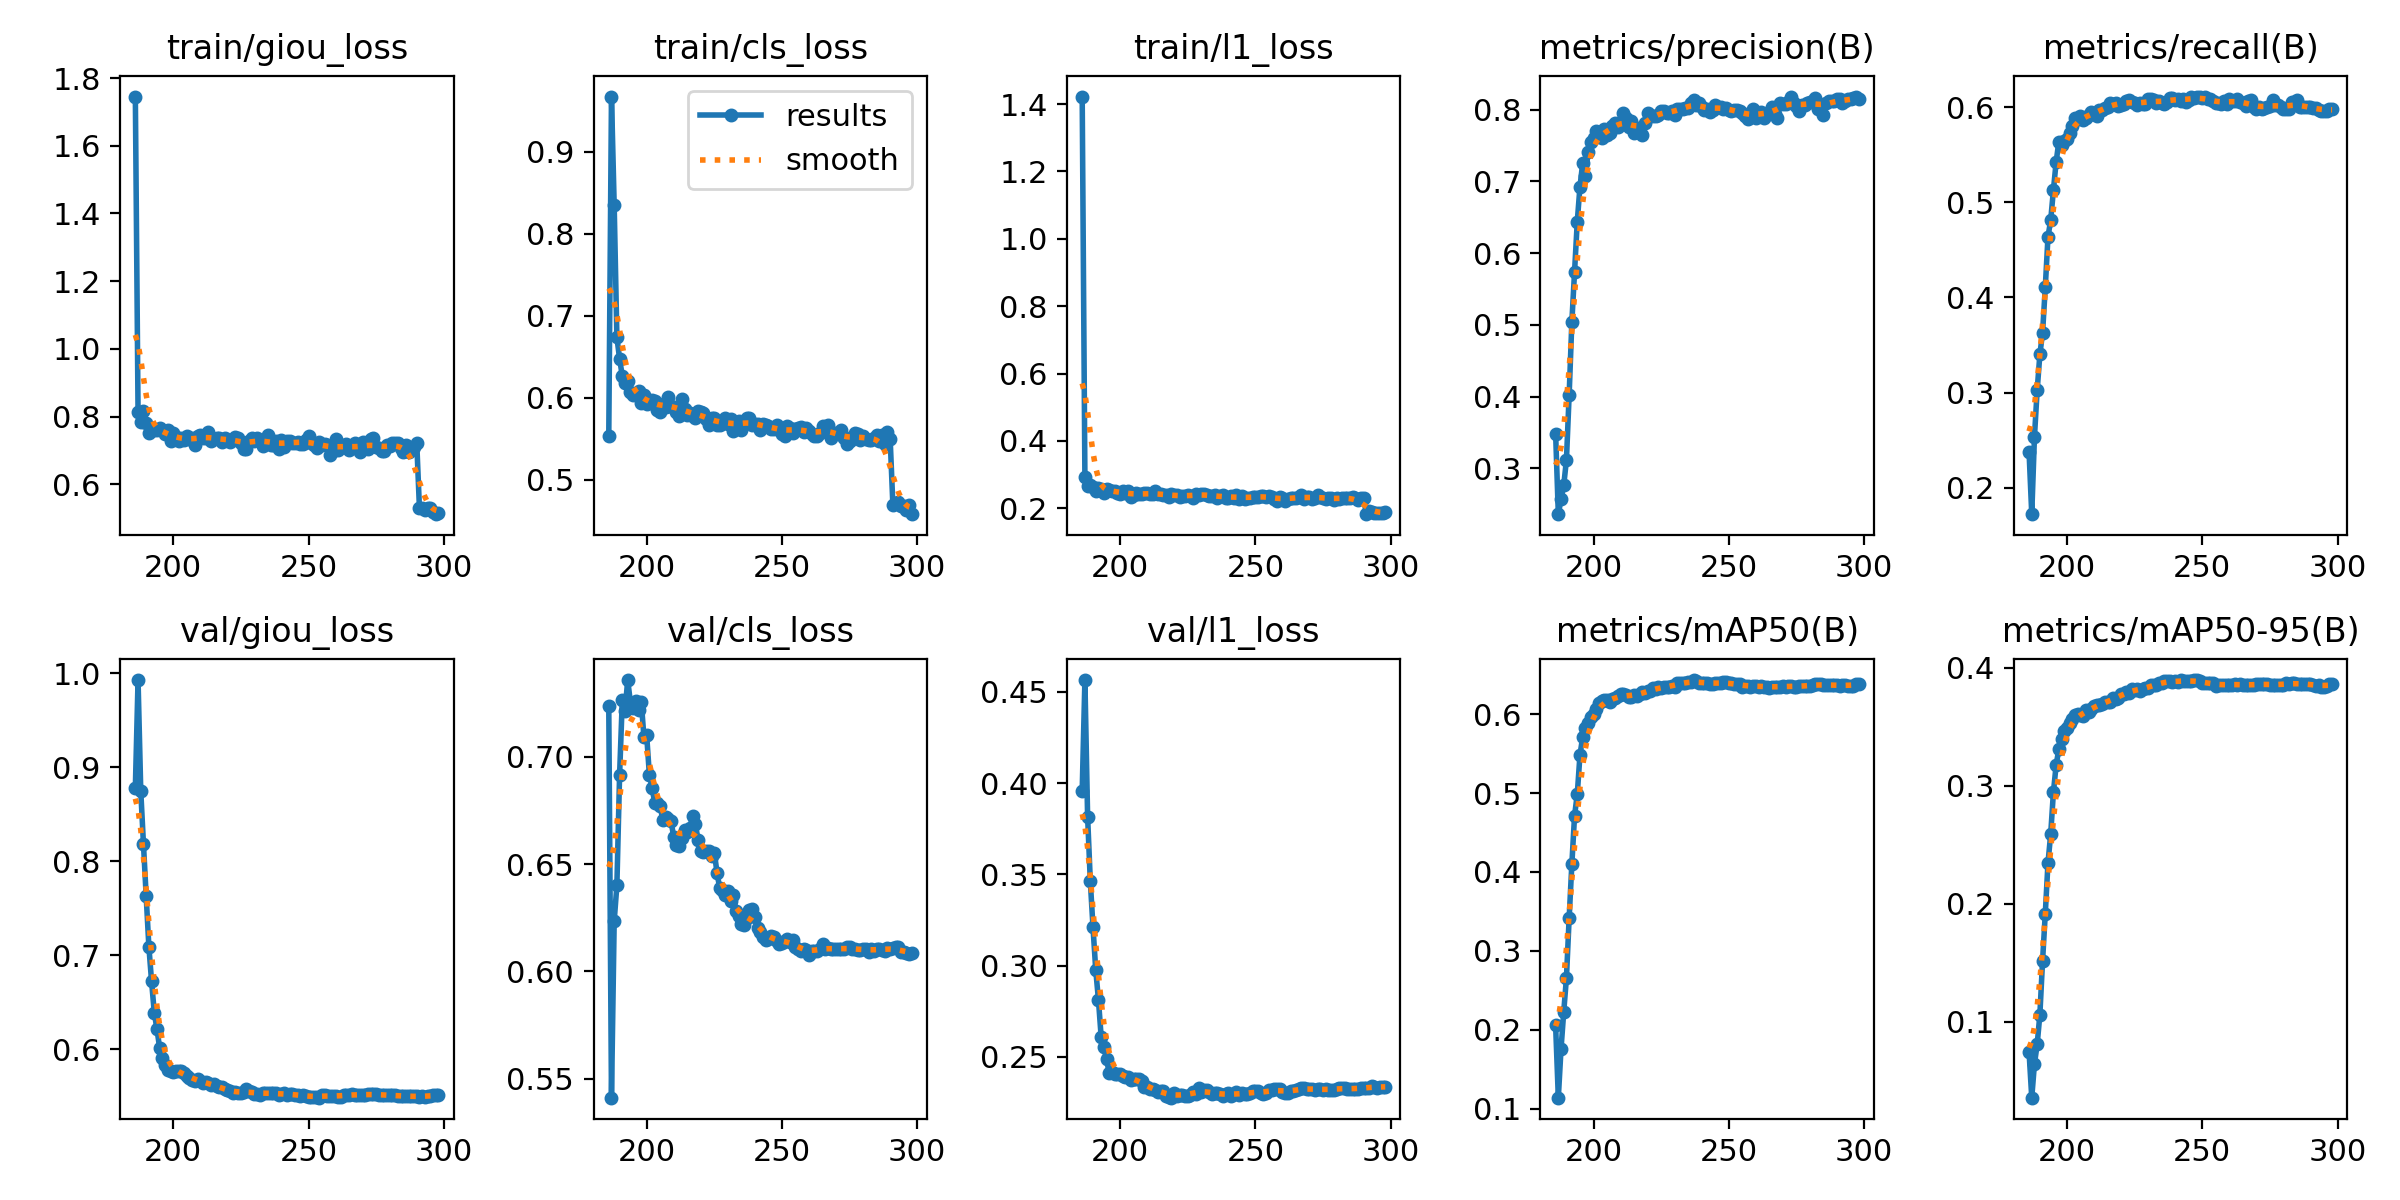

The table this chart was drawn from, first rows:
epoch, time, train/giou_loss, train/cls_loss, train/l1_loss, metrics/precision(B), metrics/recall(B), metrics/mAP50(B), metrics/mAP50-95(B), val/giou_loss, val/cls_loss, val/l1_loss, lr/pg0, lr/pg1, lr/pg2
186, 230.1, 1.745, 0.5532, 1.422, 0.3486, 0.2379, 0.2053, 0.07466, 0.8781, 0.7236, 0.3958, 0.0003276, 0.0003276, 0.0003276
187, 460.1, 0.8141, 0.9673, 0.294, 0.2363, 0.1721, 0.1137, 0.03572, 0.9927, 0.5411, 0.4565, 0.0003228, 0.0003228, 0.0003228
188, 690, 0.7836, 0.8347, 0.2659, 0.2573, 0.2536, 0.1758, 0.06448, 0.8748, 0.6234, 0.3817, 0.000318, 0.000318, 0.000318
189, 920.3, 0.818, 0.6736, 0.2694, 0.2764, 0.3024, 0.2226, 0.08084, 0.8182, 0.6402, 0.3461, 0.0003132, 0.0003132, 0.0003132
190, 1151, 0.7807, 0.6476, 0.2633, 0.3121, 0.34, 0.2658, 0.1061, 0.7631, 0.6916, 0.3208, 0.0003084, 0.0003084, 0.0003084
191, 1381, 0.7516, 0.6264, 0.2515, 0.4025, 0.3631, 0.3415, 0.1518, 0.7091, 0.7266, 0.2977, 0.0003037, 0.0003037, 0.0003037
192, 1611, 0.7654, 0.618, 0.2593, 0.5043, 0.4106, 0.41, 0.1916, 0.6721, 0.7214, 0.2813, 0.0002989, 0.0002989, 0.0002989
193, 1842, 0.7601, 0.6201, 0.2576, 0.5742, 0.4639, 0.4714, 0.2347, 0.639, 0.7358, 0.2611, 0.0002942, 0.0002942, 0.0002942
194, 2073, 0.7612, 0.6067, 0.2459, 0.6439, 0.4813, 0.4985, 0.2591, 0.6212, 0.7254, 0.2556, 0.0002896, 0.0002896, 0.0002896
195, 2304, 0.7652, 0.6035, 0.2562, 0.6926, 0.5127, 0.5484, 0.2944, 0.6011, 0.7229, 0.2485, 0.0002849, 0.0002849, 0.0002849
196, 2536, 0.7598, 0.6047, 0.2558, 0.7251, 0.5421, 0.571, 0.3173, 0.5911, 0.7261, 0.2411, 0.0002803, 0.0002803, 0.0002803
197, 2767, 0.7482, 0.6076, 0.251, 0.7078, 0.5638, 0.5822, 0.3311, 0.583, 0.7217, 0.2414, 0.0002757, 0.0002757, 0.0002757
198, 2999, 0.7607, 0.5931, 0.2515, 0.741, 0.5604, 0.5885, 0.3399, 0.5783, 0.7258, 0.2407, 0.0002711, 0.0002711, 0.0002711
199, 3230, 0.7271, 0.6029, 0.2459, 0.7555, 0.5648, 0.5963, 0.3467, 0.5767, 0.7092, 0.2408, 0.0002665, 0.0002665, 0.0002665
200, 3462, 0.7509, 0.5926, 0.2435, 0.7597, 0.5665, 0.6003, 0.3492, 0.5758, 0.7102, 0.2404, 0.000262, 0.000262, 0.000262
201, 3694, 0.7395, 0.5952, 0.2513, 0.7702, 0.5731, 0.6065, 0.3529, 0.5769, 0.6918, 0.2397, 0.0002575, 0.0002575, 0.0002575
202, 3925, 0.7269, 0.5967, 0.245, 0.7645, 0.5806, 0.6139, 0.3563, 0.5773, 0.6857, 0.2389, 0.000253, 0.000253, 0.000253
203, 4157, 0.7363, 0.5958, 0.25, 0.7609, 0.589, 0.6171, 0.3599, 0.5765, 0.6784, 0.2391, 0.0002486, 0.0002486, 0.0002486
204, 4388, 0.7297, 0.585, 0.2329, 0.7731, 0.588, 0.6183, 0.3609, 0.5752, 0.6784, 0.2374, 0.0002442, 0.0002442, 0.0002442
205, 4619, 0.7415, 0.5823, 0.2405, 0.7645, 0.5904, 0.6176, 0.3604, 0.5721, 0.6769, 0.238, 0.0002398, 0.0002398, 0.0002398
206, 4851, 0.7327, 0.5928, 0.2442, 0.7668, 0.5871, 0.6156, 0.3595, 0.5699, 0.6705, 0.2378, 0.0002354, 0.0002354, 0.0002354
207, 5082, 0.7355, 0.5887, 0.2427, 0.7773, 0.5885, 0.6188, 0.3641, 0.5677, 0.6718, 0.2377, 0.0002311, 0.0002311, 0.0002311
208, 5313, 0.7156, 0.6015, 0.2413, 0.7819, 0.592, 0.6207, 0.3629, 0.5667, 0.6713, 0.2369, 0.0002268, 0.0002268, 0.0002268
209, 5544, 0.7427, 0.5899, 0.244, 0.7759, 0.5954, 0.623, 0.3647, 0.5683, 0.67, 0.2336, 0.0002225, 0.0002225, 0.0002225
210, 5775, 0.7459, 0.5879, 0.2442, 0.7821, 0.5936, 0.6254, 0.3675, 0.5661, 0.6629, 0.2336, 0.0002183, 0.0002183, 0.0002183
211, 6005, 0.7369, 0.5832, 0.2418, 0.7946, 0.5912, 0.6253, 0.3686, 0.5638, 0.6589, 0.2324, 0.000214, 0.000214, 0.000214
212, 6236, 0.7357, 0.5782, 0.2414, 0.7886, 0.5971, 0.6242, 0.3685, 0.5653, 0.6582, 0.2326, 0.0002099, 0.0002099, 0.0002099
213, 6467, 0.7552, 0.598, 0.2503, 0.7757, 0.597, 0.6222, 0.3695, 0.5641, 0.662, 0.232, 0.0002057, 0.0002057, 0.0002057
214, 6701, 0.7293, 0.5864, 0.2426, 0.7843, 0.5992, 0.6224, 0.3711, 0.5622, 0.666, 0.2308, 0.0002016, 0.0002016, 0.0002016
215, 6939, 0.7343, 0.5792, 0.2438, 0.7668, 0.6006, 0.624, 0.3713, 0.5629, 0.6649, 0.2314, 0.0001975, 0.0001975, 0.0001975
216, 7179, 0.7381, 0.5817, 0.2389, 0.7748, 0.6044, 0.6228, 0.3712, 0.5608, 0.6671, 0.2313, 0.0001935, 0.0001935, 0.0001935
217, 7419, 0.7354, 0.5777, 0.2397, 0.7684, 0.6039, 0.6252, 0.374, 0.5594, 0.6725, 0.2288, 0.0001895, 0.0001895, 0.0001895
218, 7664, 0.7261, 0.5748, 0.2348, 0.765, 0.6047, 0.6276, 0.3739, 0.5594, 0.6688, 0.2279, 0.0001855, 0.0001855, 0.0001855
219, 7909, 0.7366, 0.5844, 0.2439, 0.7814, 0.6015, 0.6265, 0.3744, 0.5576, 0.6612, 0.2276, 0.0001816, 0.0001816, 0.0001816
220, 8150, 0.7304, 0.5831, 0.2394, 0.7947, 0.6029, 0.6297, 0.3779, 0.5564, 0.6561, 0.2303, 0.0001777, 0.0001777, 0.0001777
221, 8391, 0.7254, 0.5815, 0.2389, 0.7913, 0.6038, 0.6293, 0.3776, 0.5552, 0.6558, 0.2287, 0.0001738, 0.0001738, 0.0001738
222, 8631, 0.7347, 0.574, 0.2324, 0.7912, 0.6068, 0.6332, 0.3795, 0.5536, 0.6562, 0.2292, 0.0001699, 0.0001699, 0.0001699
223, 8871, 0.7402, 0.5663, 0.2362, 0.7914, 0.6077, 0.6322, 0.3787, 0.5543, 0.6562, 0.2293, 0.0001661, 0.0001661, 0.0001661
224, 9114, 0.7377, 0.5754, 0.2371, 0.7929, 0.6052, 0.6341, 0.3823, 0.5539, 0.6538, 0.2286, 0.0001624, 0.0001624, 0.0001624
225, 9358, 0.7226, 0.5753, 0.2405, 0.7974, 0.6042, 0.6338, 0.3816, 0.5532, 0.6554, 0.2284, 0.0001587, 0.0001587, 0.0001587
226, 9599, 0.7047, 0.5667, 0.2371, 0.7984, 0.6019, 0.6343, 0.3821, 0.5546, 0.6461, 0.2291, 0.000155, 0.000155, 0.000155
227, 9840, 0.7041, 0.5671, 0.2321, 0.7951, 0.6047, 0.634, 0.3807, 0.5573, 0.6388, 0.2306, 0.0001513, 0.0001513, 0.0001513
228, 10083, 0.7282, 0.5686, 0.2431, 0.7947, 0.6036, 0.6347, 0.3817, 0.5554, 0.6381, 0.2296, 0.0001477, 0.0001477, 0.0001477
229, 10324, 0.7371, 0.5758, 0.2386, 0.7981, 0.6032, 0.6357, 0.3825, 0.5543, 0.6354, 0.2328, 0.0001442, 0.0001442, 0.0001442
230, 10566, 0.7283, 0.5686, 0.2439, 0.792, 0.6083, 0.6351, 0.3825, 0.553, 0.6376, 0.2306, 0.0001406, 0.0001406, 0.0001406
231, 10807, 0.7372, 0.574, 0.2431, 0.8013, 0.6092, 0.6398, 0.3852, 0.5524, 0.633, 0.2319, 0.0001371, 0.0001371, 0.0001371
232, 11049, 0.7294, 0.5598, 0.2401, 0.8015, 0.6075, 0.6399, 0.3852, 0.5519, 0.6354, 0.2319, 0.0001337, 0.0001337, 0.0001337
233, 11291, 0.7136, 0.5662, 0.2364, 0.8005, 0.6047, 0.6392, 0.3855, 0.554, 0.628, 0.2304, 0.0001303, 0.0001303, 0.0001303
234, 11535, 0.7295, 0.5715, 0.2368, 0.8022, 0.6068, 0.6398, 0.3869, 0.5538, 0.6257, 0.2294, 0.0001269, 0.0001269, 0.0001269
235, 11779, 0.7451, 0.561, 0.2399, 0.8019, 0.6043, 0.6406, 0.3875, 0.5536, 0.6219, 0.2299, 0.0001236, 0.0001236, 0.0001236
236, 12024, 0.7173, 0.5708, 0.2303, 0.8093, 0.6035, 0.6415, 0.3885, 0.5539, 0.6214, 0.23, 0.0001203, 0.0001203, 0.0001203
237, 12263, 0.716, 0.5755, 0.2366, 0.8139, 0.606, 0.6434, 0.3889, 0.5534, 0.6249, 0.2297, 0.0001171, 0.0001171, 0.0001171
238, 12502, 0.7283, 0.5749, 0.2408, 0.8062, 0.6102, 0.6424, 0.3888, 0.5535, 0.6285, 0.2287, 0.0001139, 0.0001139, 0.0001139
239, 12742, 0.7045, 0.5669, 0.2292, 0.8086, 0.6098, 0.6398, 0.3881, 0.5511, 0.6289, 0.2294, 0.0001107, 0.0001107, 0.0001107
240, 12981, 0.7316, 0.5676, 0.2301, 0.804, 0.6079, 0.6401, 0.3884, 0.5524, 0.6255, 0.2299, 0.0001076, 0.0001076, 0.0001076
241, 13215, 0.7096, 0.5683, 0.2368, 0.8, 0.6087, 0.639, 0.388, 0.5535, 0.6203, 0.2285, 0.0001045, 0.0001045, 0.0001045
242, 13448, 0.7286, 0.561, 0.2309, 0.8014, 0.6067, 0.6396, 0.3894, 0.5518, 0.6185, 0.2297, 0.0001015, 0.0001015, 0.0001015
243, 13679, 0.7276, 0.5684, 0.2381, 0.7973, 0.6089, 0.6387, 0.3889, 0.5525, 0.6162, 0.2305, 9.85311e-05, 9.85311e-05, 9.85311e-05
244, 13910, 0.7227, 0.5666, 0.2285, 0.7995, 0.6059, 0.6389, 0.3888, 0.5526, 0.6149, 0.2292, 9.55951e-05, 9.55951e-05, 9.55951e-05
245, 14141, 0.7233, 0.5652, 0.2378, 0.8061, 0.6081, 0.6392, 0.3891, 0.5517, 0.6149, 0.23, 9.2704e-05, 9.2704e-05, 9.2704e-05
... 53 more rows
